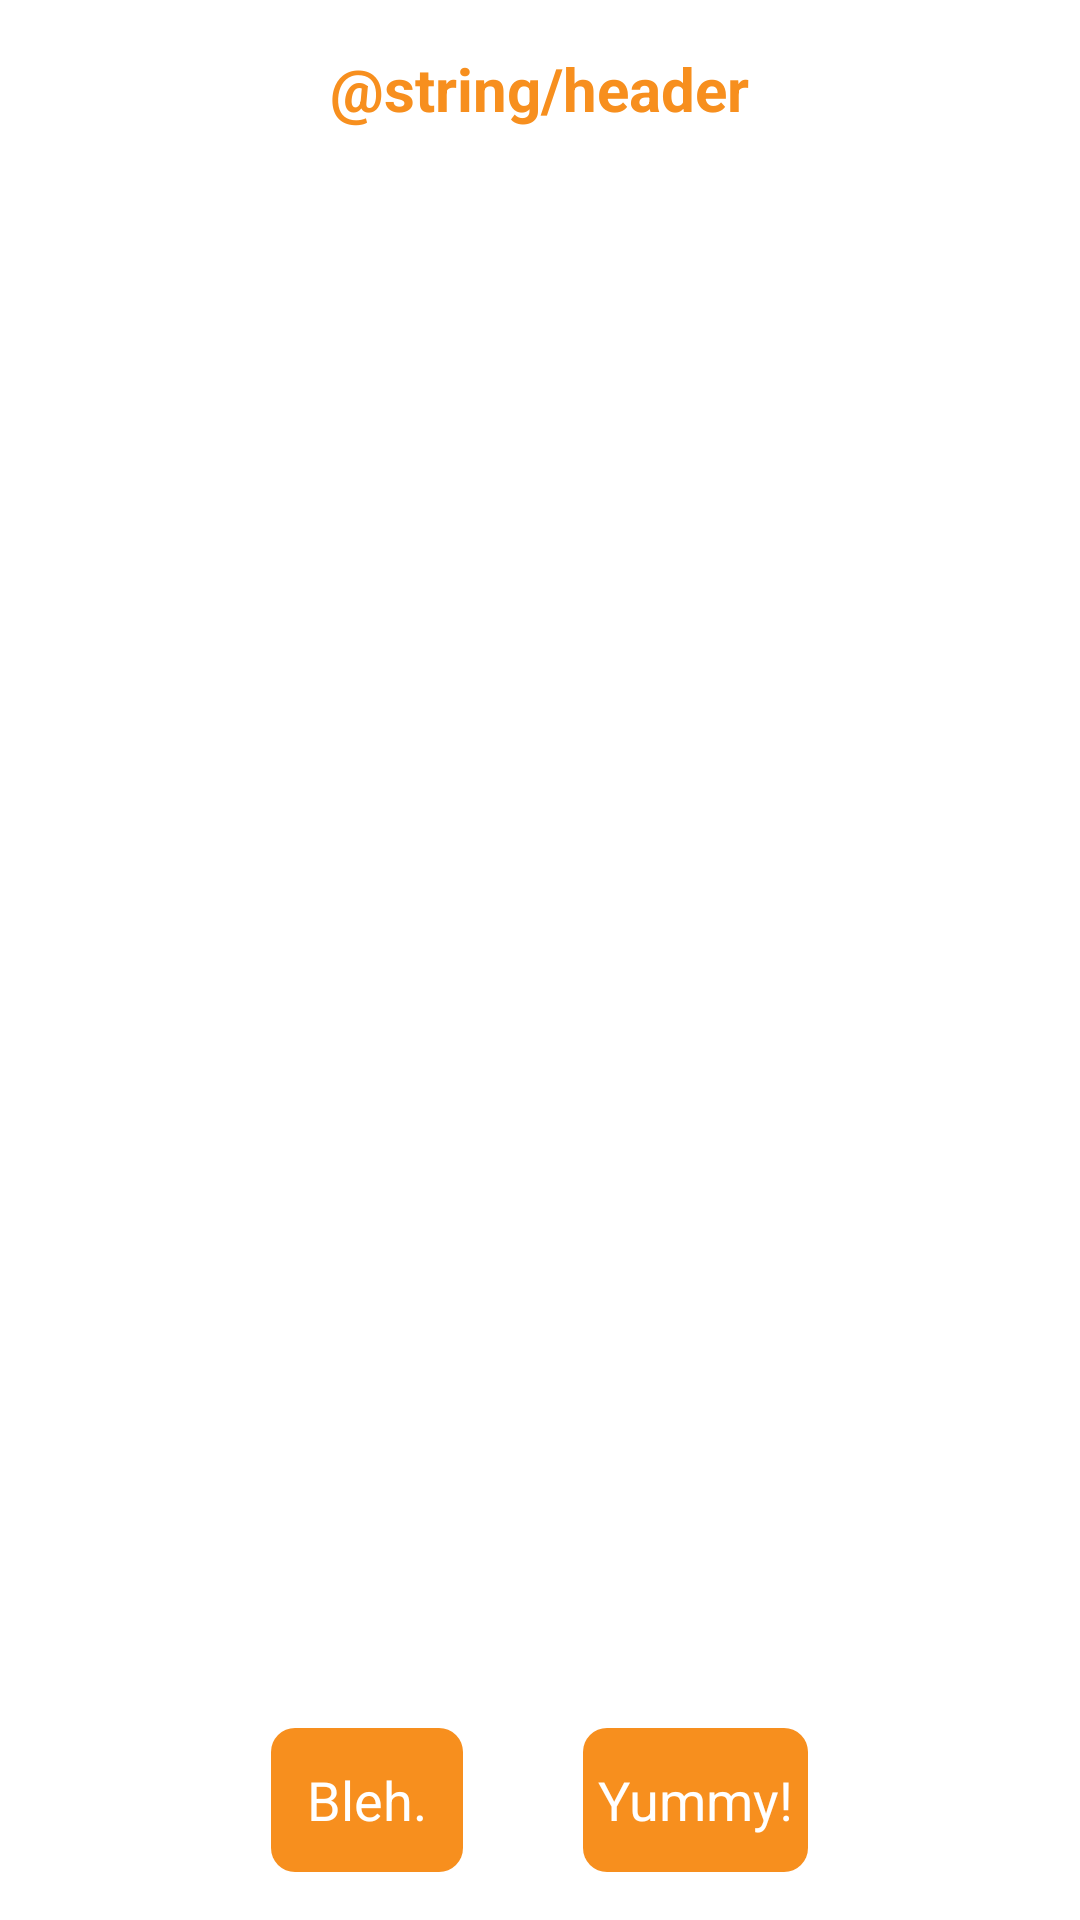

Android layout source for this screen:
<!-- AndroidManifest.xml: application theme AppTheme -->
<!-- res/layout/activity_main.xml -->
<RelativeLayout xmlns:android="http://schemas.android.com/apk/res/android"
    xmlns:tools="http://schemas.android.com/tools"
    android:layout_width="match_parent"
    android:layout_height="match_parent"
    android:paddingLeft="@dimen/activity_horizontal_margin"
    android:paddingRight="@dimen/activity_horizontal_margin"
    android:paddingTop="@dimen/activity_vertical_margin"
    android:paddingBottom="@dimen/activity_vertical_margin"
    tools:context=".MainActivity">

    <TextView
        android:text="@string/header"
        android:layout_width="wrap_content"
        android:layout_height="wrap_content"
        android:textColor="#f78f1e"
        android:textSize="20sp"
        android:textStyle="bold"
        android:layout_centerHorizontal="true"
        />
    
    <LinearLayout
        android:layout_width="wrap_content"
        android:layout_height="wrap_content"
        android:layout_alignParentBottom="true"
        android:layout_centerInParent="true">

        <Button
            android:id="@+id/dislike_button"
            android:layout_width="wrap_content"
            android:layout_height="wrap_content"
            android:text="@string/dislike_button_text"
            android:layout_marginRight="20dp"
            android:padding="5dp"
            android:textColor="#ffffff"
            android:background = "@drawable/rounded_button"/>

        <Button
            android:id="@+id/like_button"
            android:layout_width="wrap_content"
            android:layout_height="wrap_content"
            android:text="@string/like_button_text"
            android:layout_marginLeft="20dp"
            android:padding="5dp"
            android:textColor="#ffffff"
            android:background = "@drawable/rounded_button"/>




    </LinearLayout>

</RelativeLayout>
<!-- resources referenced by this layout -->
<resources>
  <dimen name="activity_horizontal_margin">16dp</dimen>
  <dimen name="activity_vertical_margin">16dp</dimen>
  <!-- drawable rounded_button (drawable-hdpi) -->
  <?xml version="1.0" encoding="utf-8"?>
  <shape xmlns:android="http://schemas.android.com/apk/res/android"
      android:shape="rectangle">
      <solid android:color="#f78f1e"
       />
      <corners android:bottomRightRadius="8dip"
          android:bottomLeftRadius="8dip"
          android:topRightRadius="8dip"
          android:topLeftRadius="8dip"/>
   </shape>
  <string name="dislike_button_text">Bleh.</string>
  <string name="like_button_text">Yummy!</string>
  <style name="AppTheme" parent="android:Theme.Holo.Light.DarkActionBar">
          <item name="android:actionBarStyle">@style/MyActionBar</item>
          <item name="android:titleTextStyle">@style/MyActionBar.Text</item>
      </style>
  <style name="MyActionBar" parent="@android:style/Widget.Holo.Light.ActionBar">
          <item name="android:background">#F78F1E</item>
          <item name="android:titleTextStyle">@style/MyActionBar.Text</item>
          <item name="android:icon">@android:color/transparent</item> 
      </style>
  <style name="MyActionBar.Text" parent="@android:style/TextAppearance">
          <item name="android:textColor">#ECECEC</item>
          <item name="android:textSize">35sp</item>
      </style>
</resources>
